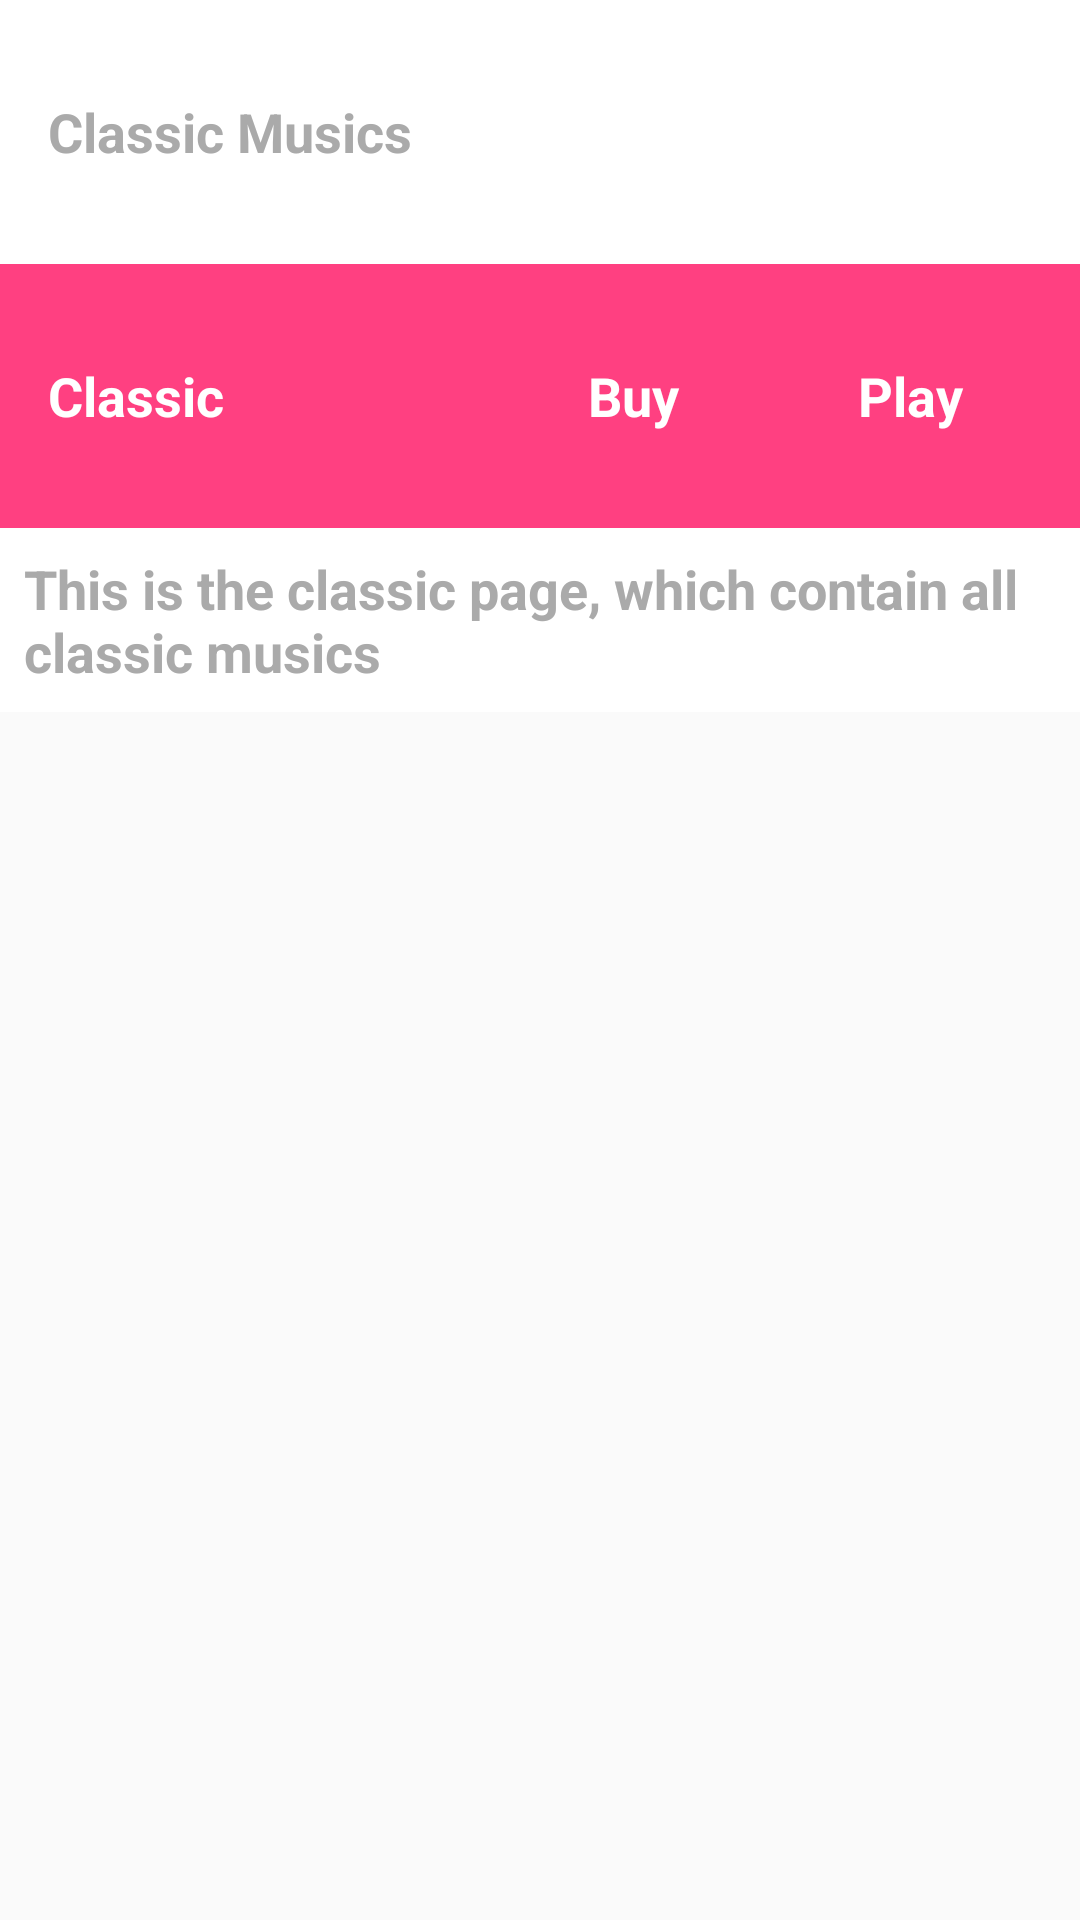

Android layout source for this screen:
<!-- AndroidManifest.xml: application theme AppTheme -->
<!-- res/layout/activity_classic.xml -->
<?xml version="1.0" encoding="utf-8"?>
<android.support.constraint.ConstraintLayout
    xmlns:android="http://schemas.android.com/apk/res/android"
    xmlns:app="http://schemas.android.com/apk/res-auto"
    xmlns:tools="http://schemas.android.com/tools"
    android:layout_width="match_parent"
    android:layout_height="match_parent"
    tools:context="com.nanoddegree.musicapp.Classic">

  <LinearLayout
      android:layout_width="0dp"
      android:layout_height="0dp"
      android:orientation="vertical"
      tools:context="com.example.android.miwok.MainActivity"
      tools:layout_constraintTop_creator="1"
      tools:layout_constraintRight_creator="1"
      tools:layout_constraintBottom_creator="1"
      app:layout_constraintBottom_toBottomOf="parent"
      app:layout_constraintRight_toRightOf="parent"
      tools:layout_constraintLeft_creator="1"
      app:layout_constraintLeft_toLeftOf="parent"
      app:layout_constraintTop_toTopOf="parent">

    <TextView
        style="@style/LabelTextView"
        android:text="@string/label_classic_activity"/>

    <LinearLayout
        android:layout_width="match_parent"
        android:layout_height="wrap_content"
        android:orientation="horizontal">

      <TextView
          android:id="@+id/textView"
          style="@style/CategoryStyle"
          android:layout_width="0dp"
          android:layout_weight="2"
          android:text="@string/classic"/>

      <TextView
          style="@style/MusicType"
          android:text="@string/buy"
          android:layout_width="0dp"
          android:layout_weight="1"/>

      <TextView
          android:id="@+id/classicBuy"
          style="@style/MusicType"
          android:layout_width="0dp"
          android:layout_weight="1"
          android:text="@string/play"/>

    </LinearLayout>

    <TextView
        style="@style/DetailTextView"
        android:text="@string/classic_activity_detail"/>

  </LinearLayout>

</android.support.constraint.ConstraintLayout>
<!-- resources referenced by this layout -->
<resources>
  <string name="buy">Buy</string>
  <string name="classic">Classic</string>
  <string name="classic_activity_detail">This is the classic page, which contain all classic musics</string>
  <string name="label_classic_activity">Classic Musics</string>
  <string name="play">Play</string>
  <style name="CategoryStyle">
      <item name="android:layout_width">match_parent</item>
      <item name="android:layout_height">@dimen/list_item_height</item>
      <item name="android:gravity">center_vertical</item>
      <item name="android:padding">16dp</item>
      <item name="android:textColor">@android:color/white</item>
      <item name="android:textStyle">bold</item>
      <item name="android:background">@color/colorAccent</item>
      <item name="android:textAppearance">?android:textAppearanceMedium</item>
    </style>
  <style name="DetailTextView">
      <item name="android:layout_width">match_parent</item>
      <item name="android:layout_height">wrap_content</item>
      <item name="android:gravity">center_vertical</item>
      <item name="android:padding">8dp</item>
      <item name="android:textColor">@android:color/darker_gray</item>
      <item name="android:textStyle">bold</item>
      <item name="android:background">@android:color/white</item>
      <item name="android:textAppearance">?android:textAppearanceMedium</item>
    </style>
  <style name="LabelTextView">
      <item name="android:layout_width">match_parent</item>
      <item name="android:layout_height">@dimen/list_item_height</item>
      <item name="android:gravity">center_vertical</item>
      <item name="android:padding">16dp</item>
      <item name="android:textColor">@android:color/darker_gray</item>
      <item name="android:textStyle">bold</item>
      <item name="android:background">@android:color/white</item>
      <item name="android:textAppearance">?android:textAppearanceMedium</item>
    </style>
  <style name="MusicType">
      <item name="android:layout_width">match_parent</item>
      <item name="android:layout_height">@dimen/list_item_height</item>
      <item name="android:gravity">center_vertical</item>
      <item name="android:padding">16dp</item>
      <item name="android:textColor">@android:color/white</item>
      <item name="android:textStyle">bold</item>
      <item name="android:background">@color/colorAccent</item>
      <item name="android:textAppearance">?android:textAppearanceMedium</item>
    </style>
  <style name="AppTheme" parent="Theme.AppCompat.Light.DarkActionBar">
      
      <item name="colorPrimary">@color/colorPrimary</item>
      <item name="colorPrimaryDark">@color/colorPrimaryDark</item>
      <item name="colorAccent">@color/colorAccent</item>
    </style>
  <dimen name="list_item_height">88dp</dimen>
  <color name="colorAccent">#FF4081</color>
  <color name="colorPrimary">#3F51B5</color>
  <color name="colorPrimaryDark">#303F9F</color>
</resources>
